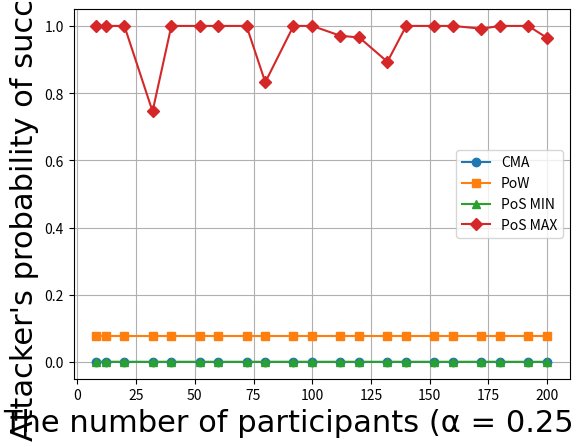

This chart was generated by the following Python code:
# -*- coding: UTF-8 -*-
import matplotlib.pyplot as plt
import matplotlib.font_manager as font_manager

x = [8, 12, 20, 32, 40, 52, 60, 72, 80, 92, 100, 112, 120, 132, 140, 152, 160, 172, 180, 192, 200]
cma = [2.77E-05, 7.03E-09, 3.33E-16, 0, 0, 0, 0, 0, 0, 0, 0, 0, 0, 0, 0, 0, 0, 0, 0, 0, 0]
pow = [0.078030536, 0.078030536, 0.078030536, 0.078030536, 0.078030536, 0.078030536, 0.078030536, 0.078030536, 0.078030536, 0.078030536, 0.078030536, 0.078030536, 0.078030536, 0.078030536, 0.078030536, 0.078030536, 0.078030536, 0.078030536, 0.078030536, 0.078030536, 0.078030536]
pos_min = [0.000720858, 0.000210748, 0.000238688, 5.5385E-05, 0.000259812, 8.47487E-05, 0.000120609, 6.84083E-05, 0.000186845, 0.00021549, 0.000143576, 0.000134969, 0.000156916, 0.000151035, 0.00017229, 9.91347E-05, 0.000104763, 0.00020973, 0.000117013, 8.55196E-05, 0.000114401]
pos_max = [1, 1, 1, 0.745568004, 1, 1, 1, 1, 0.83242641, 1, 1, 0.970648855, 0.965561847, 0.893343674, 1, 1, 1, 0.991691574, 1, 1, 0.96416829]

fig, axes = plt.subplots()

# legendFont = font_manager.FontProperties(family='Times New Roman', weight='bold', style='normal', size=20)
xylabelFont = font_manager.FontProperties(family='Times New Roman', style='normal', size=22)
# legendFont = font_manager.FontProperties(family='Times New Roman', style='normal')
# xylabelFont = font_manager.FontProperties(family='Times New Roman', size=16)
csXYLabelFont = {'fontproperties': xylabelFont}
# axesFont = font_manager.FontProperties(family='Times New Roman', size=20)
# axesFont = font_manager.FontProperties(family='Times New Roman')
# csAxesFont = {'fontproperties': axesFont}

axes.plot(x, cma, marker="o", label="CMA")
axes.plot(x, pow, marker="s", label="PoW")
axes.plot(x, pos_min, marker="^", label=r"PoS MIN")
axes.plot(x, pos_max, marker="D", label=r"PoS MAX")

axes.set_xlabel("The number of participants (α = 0.25 * η)", **csXYLabelFont)
axes.set_ylabel("Attacker's probability of success", **csXYLabelFont)

# plt.xticks(**csAxesFont)
# plt.yticks(**csAxesFont)
# plt.legend(prop=legendFont, loc='upper left')
plt.legend()
plt.grid()
plt.show()
